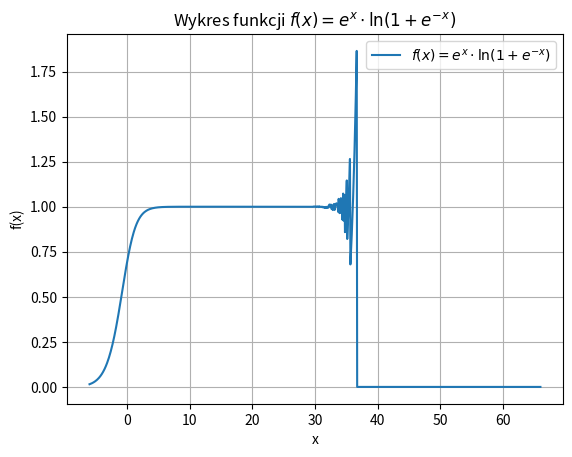

Source code (Python):
# Ewa Kasprzak
# 272356
# zadanie 2 - python

import numpy as np
import matplotlib.pyplot as plt
import sympy as sp

# Definicja funkcji f(x)
def f(x):
    return np.exp(x) * np.log(1 + np.exp(-x))

# Definicja zmiennej x
x = sp.symbols('x')
f_sym = sp.exp(x) * sp.log(1 + sp.exp(-x))
limit_result = sp.limit(f_sym, x, sp.oo)
print(f'lim x->inf f(x) = {limit_result}')

# Przedział, na którym chcemy wyświetlić wykres, np. od -10 do 10
a, b = -6, 66
x_values = np.linspace(a, b, 1000)  # Generowanie 1000 punktów na przedziale [a, b]

# Obliczenie wartości funkcji dla każdego x w przedziale
y_values = f(x_values)

# Rysowanie wykresu
plt.plot(x_values, y_values, label=r"$f(x) = e^x \cdot \ln(1 + e^{-x})$")
plt.xlabel("x")
plt.ylabel("f(x)")
plt.title("Wykres funkcji $f(x) = e^x \cdot \ln(1 + e^{-x})$")
plt.legend()
plt.grid()
plt.show()
